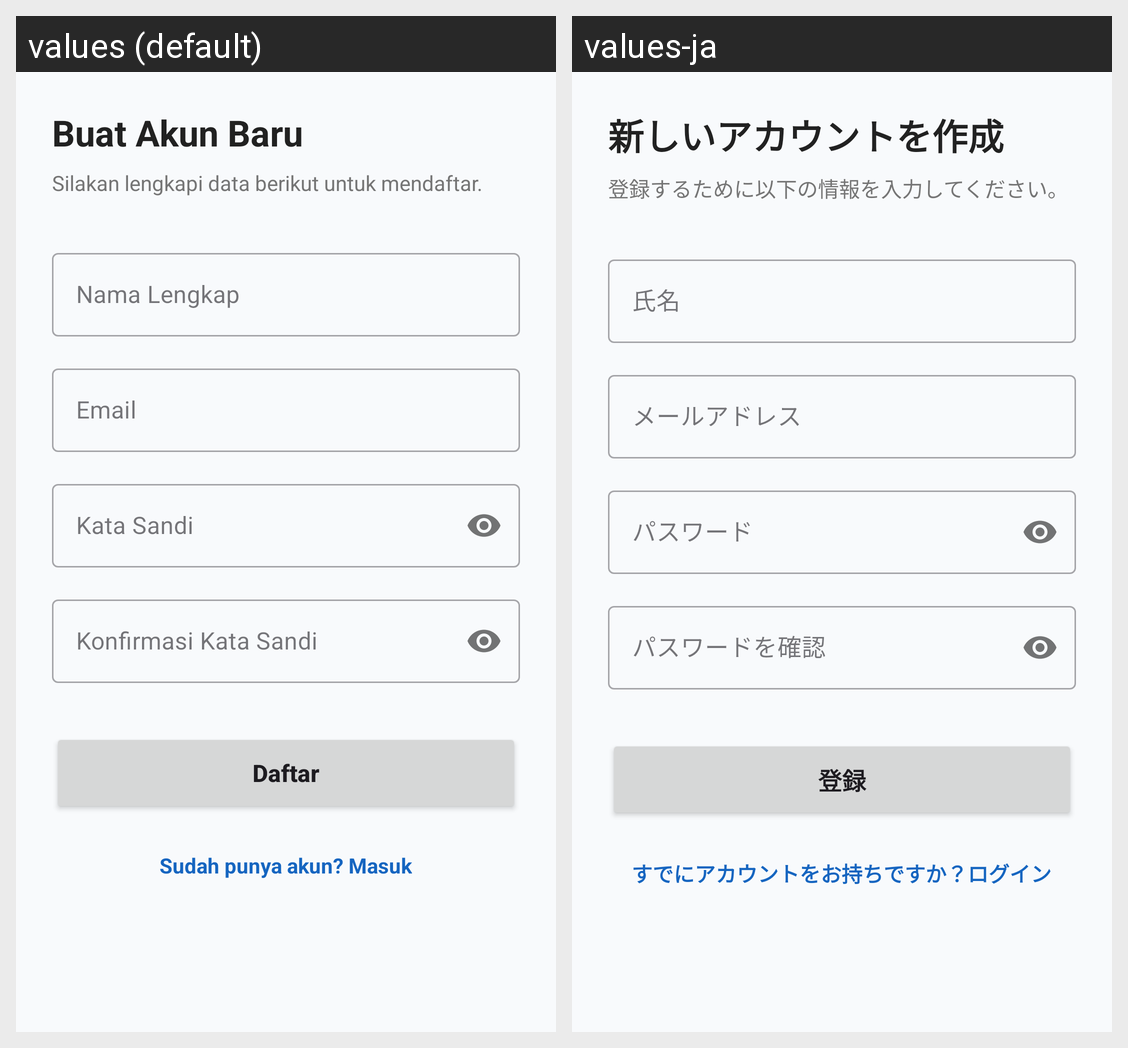

This grid shows one Android layout under two languages. Give, for every string resource on the screen, its name, the default text and each shown locale's text.
Android screen res/layout/fragment_first.xml rendered under 2 locales, left to right: values (default), values-ja. Device: Nexus 5 (rendered at 1080×1920; each locale shown at half size, 540×960, under a caption strip naming it); theme Theme.SiLancarApps.
Strings drawn on this screen, with the default value and each locale's value (text and hints the layout hard-codes, and strings that could not be matched under every locale, appear in the picture but are not listed):

register_title
  values: Buat Akun Baru
  values-ja: 新しいアカウントを作成

register_desc
  values: Silakan lengkapi data berikut untuk mendaftar.
  values-ja: 登録するために以下の情報を入力してください。

nama_lengkap
  values: Nama Lengkap
  values-ja: 氏名

email
  values: Email
  values-ja: メールアドレス

password
  values: Kata Sandi
  values-ja: パスワード

confirm_password
  values: Konfirmasi Kata Sandi
  values-ja: パスワードを確認

register
  values: Daftar
  values-ja: 登録

already_have_account
  values: Sudah punya akun? Masuk
  values-ja: すでにアカウントをお持ちですか？ログイン
